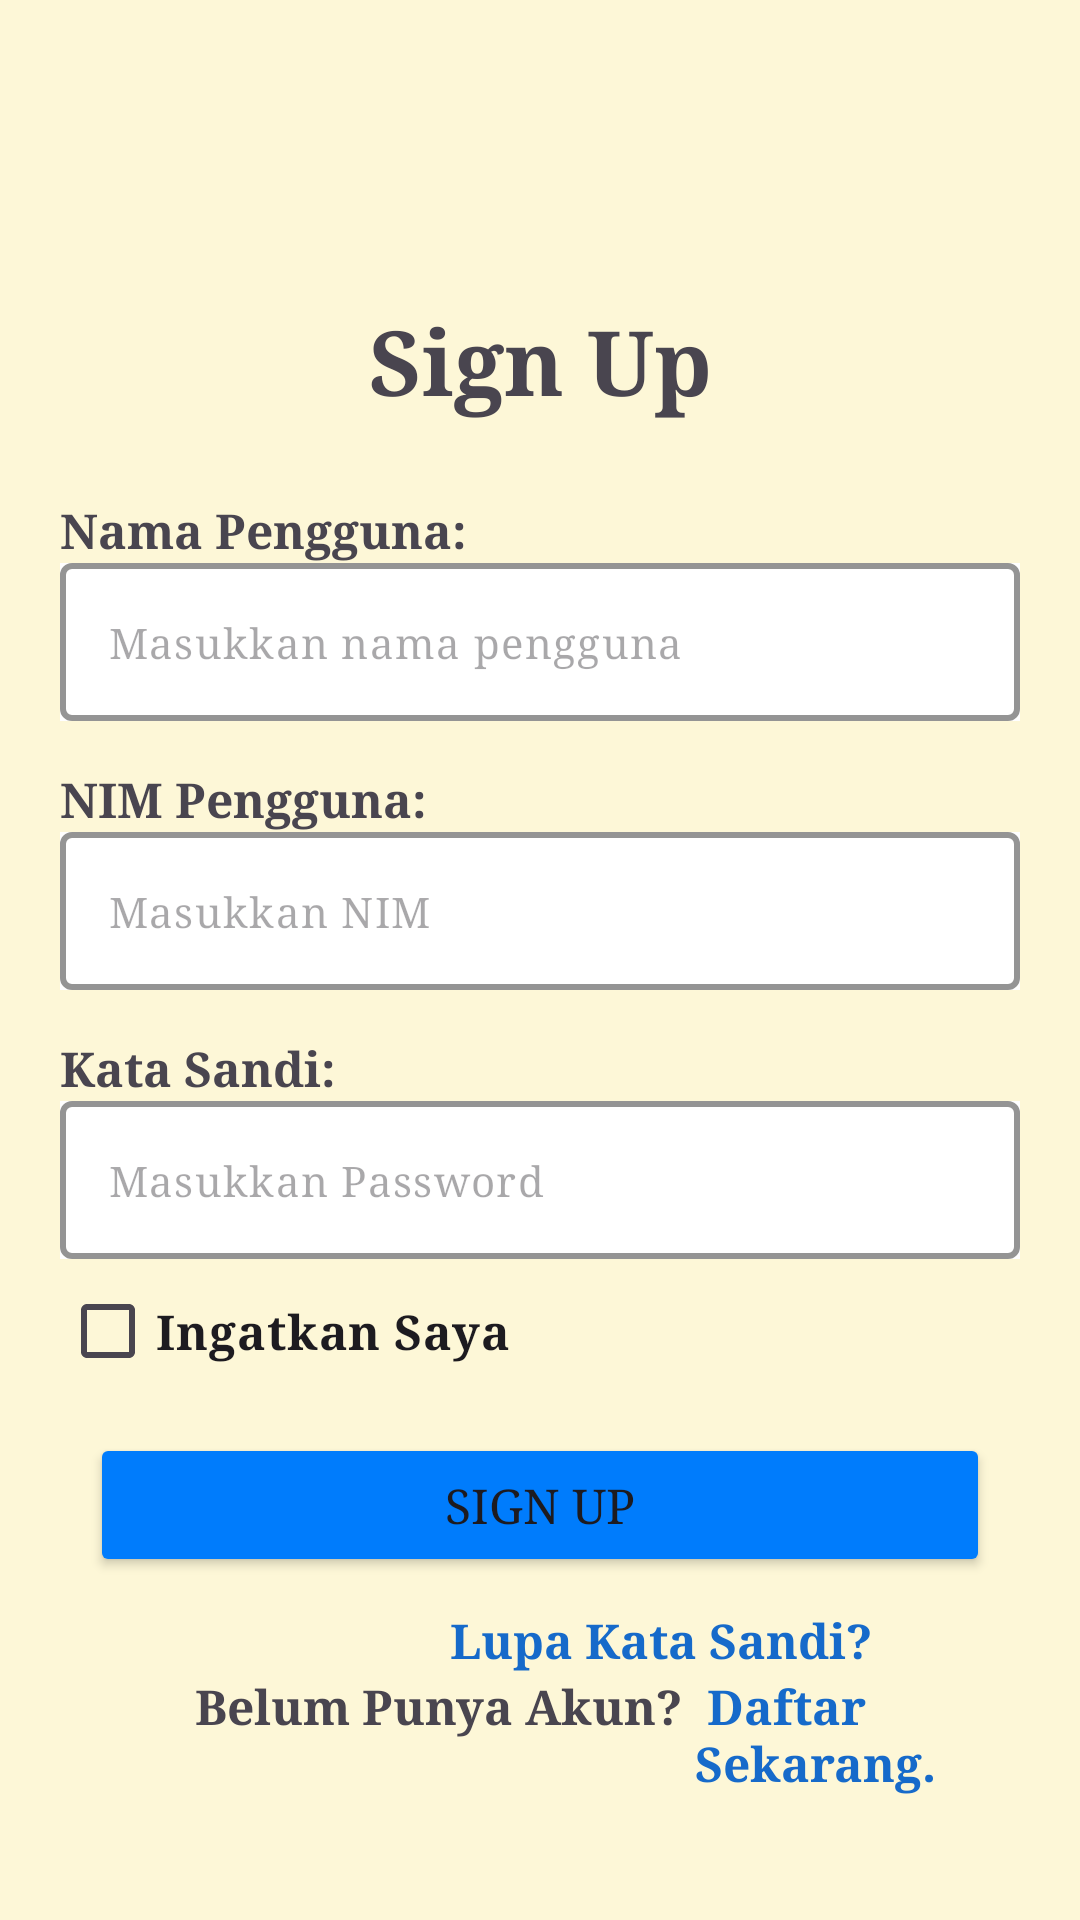

Produce the Android XML layout that renders to this screen, including the resource entries it uses.
<!-- AndroidManifest.xml: application theme Theme.ApplicationDev -->
<!-- res/layout/activity_main.xml -->
<?xml version="1.0" encoding="utf-8"?>
<androidx.constraintlayout.widget.ConstraintLayout xmlns:android="http://schemas.android.com/apk/res/android"
    xmlns:app="http://schemas.android.com/apk/res-auto"
    xmlns:tools="http://schemas.android.com/tools"
    android:id="@+id/main"
    android:layout_width="match_parent"
    android:layout_height="match_parent"
    tools:context=".MainActivity"
    android:background="#FDF7D7">

    <LinearLayout
        android:layout_width="match_parent"
        android:layout_height="match_parent"
        android:orientation="vertical">

        <TextView
            android:layout_width="match_parent"
            android:layout_height="wrap_content"
            android:layout_marginTop="100dp"
            android:layout_marginBottom="5dp"
            android:fontFamily="serif"
            android:gravity="center"
            android:text="Sign Up"
            android:textSize="30sp"
            android:textStyle="bold" />

        <LinearLayout
            android:layout_width="match_parent"
            android:layout_height="wrap_content"
            android:layout_margin="20dp"
            android:orientation="vertical">

            
            <TextView
                android:layout_width="wrap_content"
                android:layout_height="wrap_content"
                android:text="Nama Pengguna:"
                android:textStyle="bold"
                android:fontFamily="serif"
                android:textSize="16sp"/>

            <com.google.android.material.textfield.TextInputLayout
                android:layout_width="match_parent"
                android:layout_height="wrap_content"
                app:boxStrokeColor="@color/black"
                app:boxStrokeWidth="2dp"
                app:hintAnimationEnabled="true"
                app:hintEnabled="false"
                android:background="@color/white"
                android:layout_marginBottom="15dp">

                <com.google.android.material.textfield.TextInputEditText
                    android:id="@+id/nama"
                    android:layout_width="match_parent"
                    android:layout_height="wrap_content"
                    android:hint="Masukkan nama pengguna"
                    android:inputType="text"
                    android:fontFamily="serif"
                    android:textSize="14sp" />

            </com.google.android.material.textfield.TextInputLayout>

            
            <TextView
                android:layout_width="wrap_content"
                android:layout_height="wrap_content"
                android:text="NIM Pengguna:"
                android:textStyle="bold"
                android:fontFamily="serif"
                android:textSize="16sp"/>

            <com.google.android.material.textfield.TextInputLayout
                android:layout_width="match_parent"
                android:layout_height="wrap_content"
                app:boxStrokeColor="@color/black"
                app:boxStrokeWidth="2dp"
                app:hintAnimationEnabled="true"
                app:hintEnabled="false"
                android:background="@color/white"
                android:layout_marginBottom="15dp">

                <com.google.android.material.textfield.TextInputEditText
                    android:id="@+id/nim"
                    android:layout_width="match_parent"
                    android:layout_height="wrap_content"
                    android:hint="Masukkan NIM"
                    android:inputType="text"
                    android:fontFamily="serif"
                    android:textSize="14sp"/>

            </com.google.android.material.textfield.TextInputLayout>

            
            <TextView
                android:layout_width="wrap_content"
                android:layout_height="wrap_content"
                android:text="Kata Sandi:"
                android:textStyle="bold"
                android:fontFamily="serif"
                android:textSize="16sp" />

            <com.google.android.material.textfield.TextInputLayout
                android:layout_width="match_parent"
                android:layout_height="wrap_content"
                app:boxStrokeColor="@color/black"
                app:boxStrokeWidth="2dp"
                app:hintAnimationEnabled="true"
                app:hintEnabled="false"
                android:background="@color/white">

                <com.google.android.material.textfield.TextInputEditText
                    android:id="@+id/login"
                    android:layout_width="match_parent"
                    android:layout_height="wrap_content"
                    android:hint="Masukkan Password"
                    android:inputType="textPassword"
                    android:fontFamily="serif"
                    android:textSize="14sp" />

            </com.google.android.material.textfield.TextInputLayout>

            
            <CheckBox
                android:id="@+id/checkBox"
                android:layout_width="match_parent"
                android:layout_height="wrap_content"
                android:text="Ingatkan Saya"
                android:textSize="16dp"
                android:fontFamily="serif"
                android:textStyle="bold"/>

            
            <Button
                android:id="@+id/signUpBtn"
                android:layout_width="match_parent"
                android:layout_height="wrap_content"
                android:layout_margin="10dp"
                android:text="Sign Up"
                android:fontFamily="serif"
                android:textSize="16sp"
                android:backgroundTint="#007CFC"/>

            
            <TextView
                android:id="@+id/forgotPassword"
                android:layout_width="wrap_content"
                android:layout_height="wrap_content"
                android:text="Lupa Kata Sandi?"
                android:textColor="#166ACA"
                android:fontFamily="serif"
                android:textSize="16sp"
                android:textStyle="bold"
                android:layout_marginLeft="130dp" />

            
            <LinearLayout
                android:layout_width="match_parent"
                android:layout_height="match_parent"
                android:orientation="horizontal"
                android:layout_marginLeft="45dp">

                <TextView
                    android:layout_width="wrap_content"
                    android:layout_height="wrap_content"
                    android:text="Belum Punya Akun? "
                    android:fontFamily="serif"
                    android:textSize="16dp"
                    android:textStyle="bold"/>

                <TextView
                    android:id="@+id/registerNow"
                    android:layout_width="wrap_content"
                    android:layout_height="wrap_content"
                    android:text=" Daftar Sekarang."
                    android:fontFamily="serif"
                    android:textSize="16sp"
                    android:textStyle="bold"
                    android:textColor="#166ACA" />

            </LinearLayout>

        </LinearLayout>

    </LinearLayout>
</androidx.constraintlayout.widget.ConstraintLayout>
<!-- resources referenced by this layout -->
<resources>
  <style name="Theme.ApplicationDev" parent="Base.Theme.ApplicationDev" />
  <style name="Base.Theme.ApplicationDev" parent="Theme.Material3.DayNight.NoActionBar">
          
          
      </style>
  <!-- not gathered from this repository: default colours our renderer supplied (Android Studio template values) -->
  <color name="black">#FF000000</color>
  <color name="white">#FFFFFFFF</color>
</resources>
